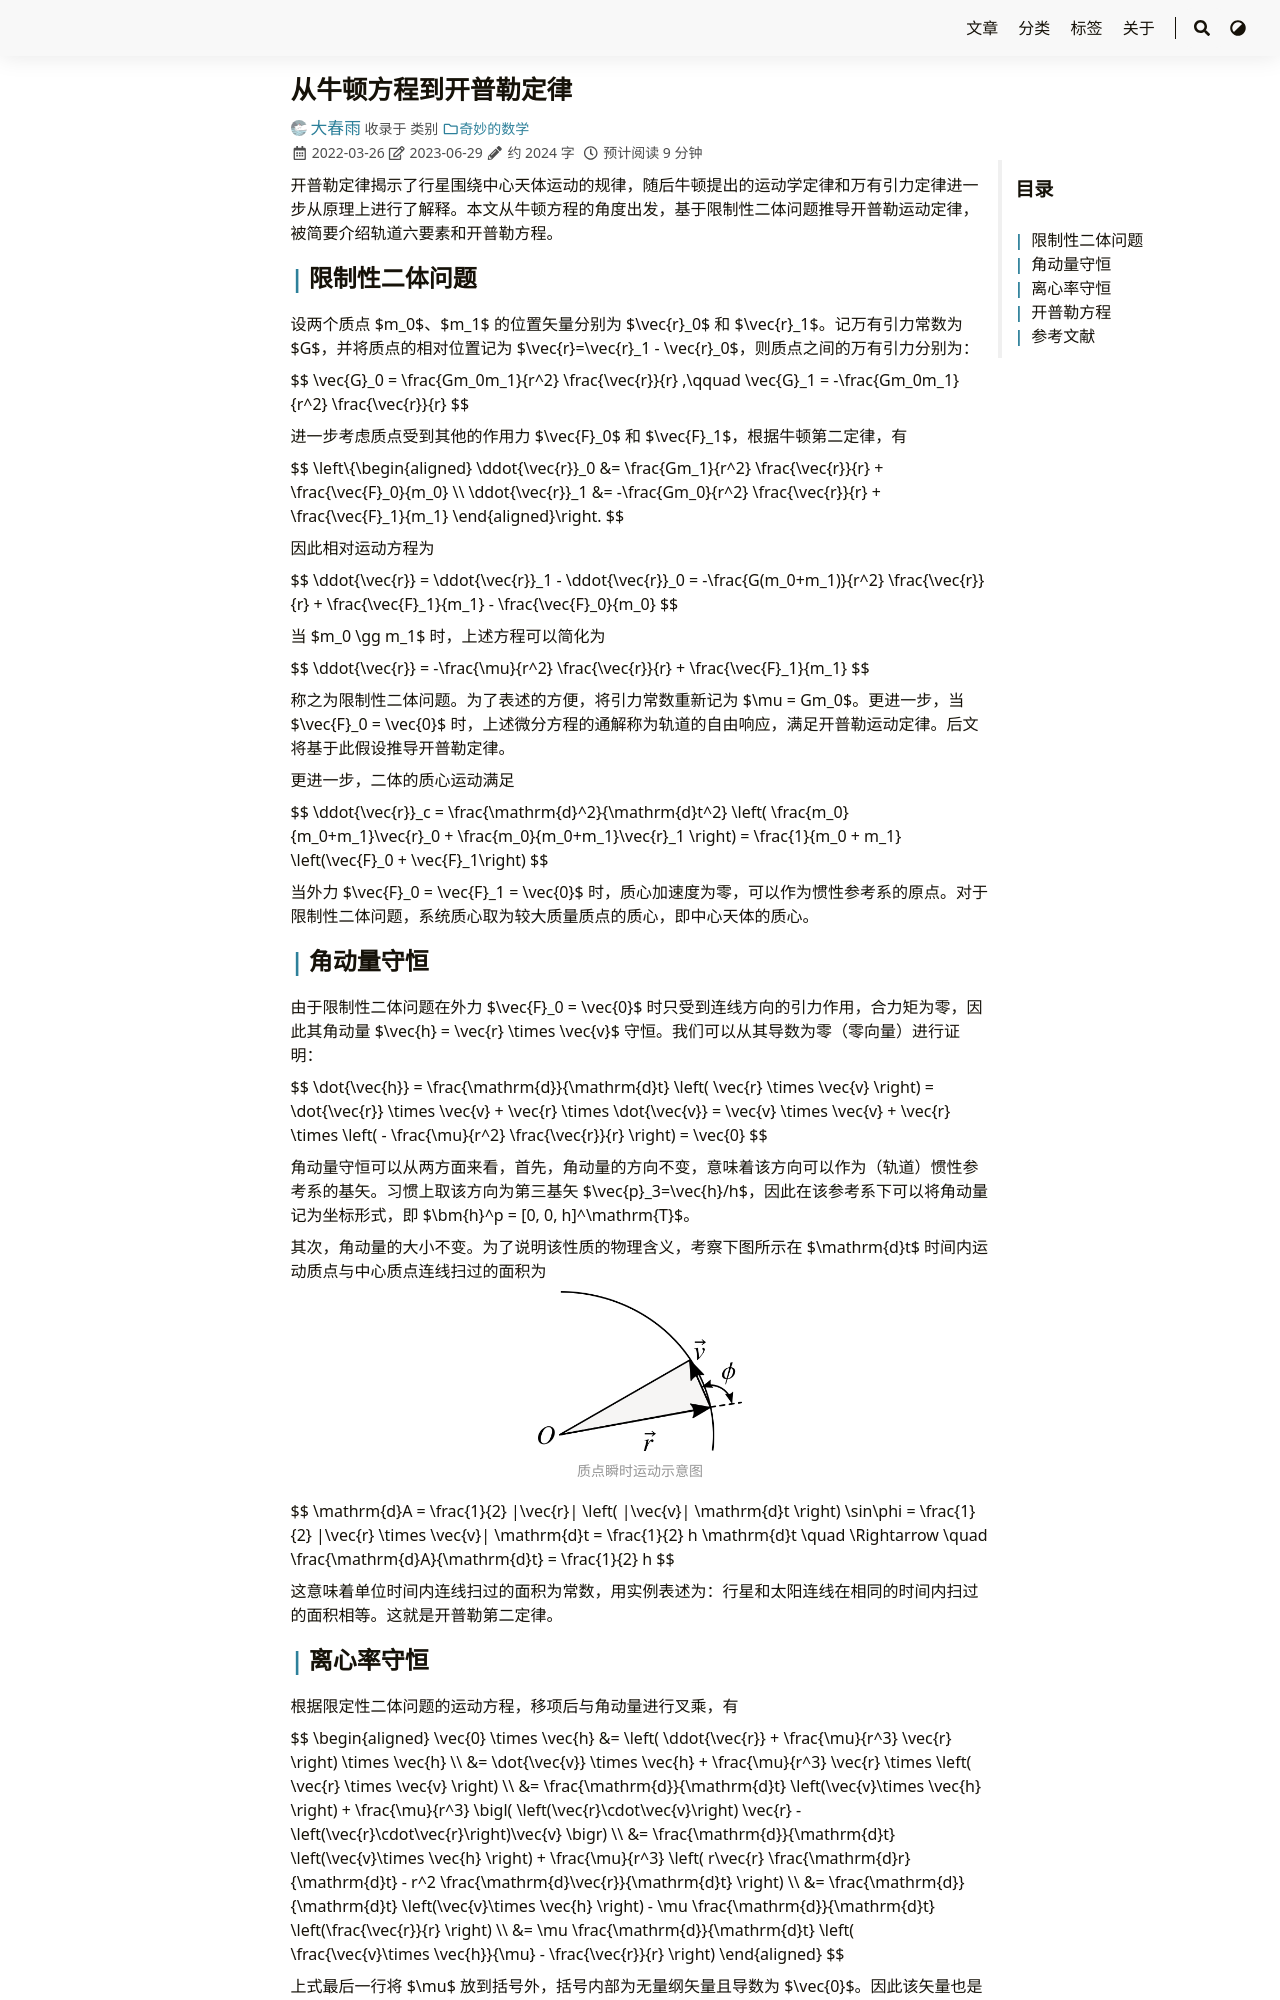

repository: iChunyu/iChunyu.github.io · page: newton2kepler/index.html · generator: sphinx

---
title: "从牛顿方程到开普勒定律"
date: 2022-03-26T16:36:15+08:00
tags: ["牛顿方程","开普勒定律","开普勒方程"]
categories: ["奇妙的数学"]
draft: false
---

开普勒定律揭示了行星围绕中心天体运动的规律，随后牛顿提出的运动学定律和万有引力定律进一步从原理上进行了解释。本文从牛顿方程的角度出发，基于限制性二体问题推导开普勒运动定律，被简要介绍轨道六要素和开普勒方程。

<!--more-->

## 限制性二体问题

设两个质点 $m_0$、$m_1$ 的位置矢量分别为 $\vec{r}_0$ 和 $\vec{r}_1$。记万有引力常数为 $G$，并将质点的相对位置记为 $\vec{r}=\vec{r}_1 - \vec{r}_0$，则质点之间的万有引力分别为：

{{< math >}}$$
\vec{G}_0 = \frac{Gm_0m_1}{r^2} \frac{\vec{r}}{r} ,\qquad
\vec{G}_1 = -\frac{Gm_0m_1}{r^2} \frac{\vec{r}}{r}
$${{< /math >}}

进一步考虑质点受到其他的作用力 $\vec{F}_0$ 和 $\vec{F}_1$，根据牛顿第二定律，有

{{< math >}}$$
\left\{\begin{aligned}
    \ddot{\vec{r}}_0 &= \frac{Gm_1}{r^2} \frac{\vec{r}}{r} + \frac{\vec{F}_0}{m_0} \\
    \ddot{\vec{r}}_1 &= -\frac{Gm_0}{r^2} \frac{\vec{r}}{r} + \frac{\vec{F}_1}{m_1}
\end{aligned}\right.
$${{< /math >}}

因此相对运动方程为

{{< math >}}$$
\ddot{\vec{r}} = \ddot{\vec{r}}_1 - \ddot{\vec{r}}_0 
    = -\frac{G(m_0+m_1)}{r^2} \frac{\vec{r}}{r} + \frac{\vec{F}_1}{m_1} - \frac{\vec{F}_0}{m_0}
$${{< /math >}}

当 $m_0 \gg m_1$ 时，上述方程可以简化为

{{< math >}}$$
\ddot{\vec{r}}  = -\frac{\mu}{r^2} \frac{\vec{r}}{r} + \frac{\vec{F}_1}{m_1}
$${{< /math >}}

称之为限制性二体问题。为了表述的方便，将引力常数重新记为 $\mu = Gm_0$。更进一步，当 $\vec{F}_0 = \vec{0}$ 时，上述微分方程的通解称为轨道的自由响应，满足开普勒运动定律。后文将基于此假设推导开普勒定律。

更进一步，二体的质心运动满足

{{< math >}}$$
\ddot{\vec{r}}_c =  \frac{\mathrm{d}^2}{\mathrm{d}t^2} \left( \frac{m_0}{m_0+m_1}\vec{r}_0 + \frac{m_0}{m_0+m_1}\vec{r}_1 \right)
    = \frac{1}{m_0 + m_1} \left(\vec{F}_0 + \vec{F}_1\right)
$${{< /math >}}

当外力 $\vec{F}_0 = \vec{F}_1 = \vec{0}$ 时，质心加速度为零，可以作为惯性参考系的原点。对于限制性二体问题，系统质心取为较大质量质点的质心，即中心天体的质心。


## 角动量守恒

由于限制性二体问题在外力 $\vec{F}_0 = \vec{0}$ 时只受到连线方向的引力作用，合力矩为零，因此其角动量 $\vec{h} = \vec{r} \times \vec{v}$ 守恒。我们可以从其导数为零（零向量）进行证明：

{{< math >}}$$
\dot{\vec{h}} = \frac{\mathrm{d}}{\mathrm{d}t} \left( \vec{r} \times \vec{v} \right)
    = \dot{\vec{r}} \times \vec{v} + \vec{r} \times \dot{\vec{v}}
    = \vec{v} \times \vec{v} + \vec{r} \times \left( - \frac{\mu}{r^2} \frac{\vec{r}}{r} \right)
    = \vec{0}
$${{< /math >}}

角动量守恒可以从两方面来看，首先，角动量的方向不变，意味着该方向可以作为（轨道）惯性参考系的基矢。习惯上取该方向为第三基矢 $\vec{p}_3=\vec{h}/h$，因此在该参考系下可以将角动量记为坐标形式，即 $\mathbf{h}^p = [0, 0, h]^\mathrm{T}$。

其次，角动量的大小不变。为了说明该性质的物理含义，考察下图所示在 $\mathrm{d}t$ 时间内运动质点与中心质点连线扫过的面积为

<div align=center>
    <img src=Kepler1.png width=30% />
</div>

{{< math >}}$$
\mathrm{d}A = \frac{1}{2} |\vec{r}|  \left( |\vec{v}| \mathrm{d}t \right)  \sin\phi 
= \frac{1}{2} |\vec{r} \times \vec{v}| \mathrm{d}t 
= \frac{1}{2} h \mathrm{d}t
\quad \Rightarrow \quad
\frac{\mathrm{d}A}{\mathrm{d}t} = \frac{1}{2} h 
$${{< /math >}}

这意味着单位时间内连线扫过的面积为常数，用实例表述为：行星和太阳连线在相同的时间内扫过的面积相等。这就是开普勒第二定律。
